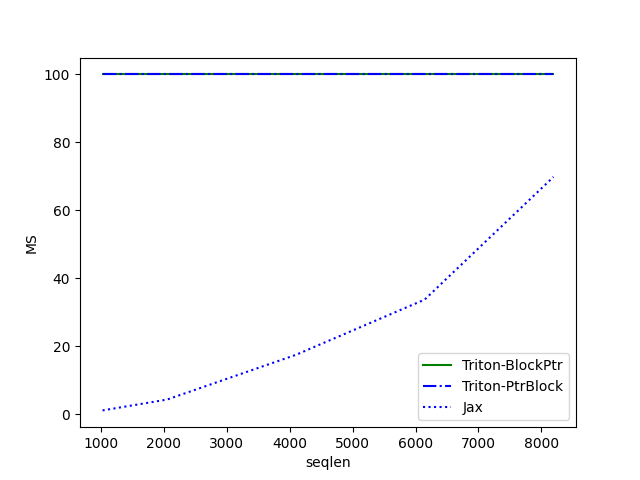

Source data for this figure (header and first rows):
seqlen, Triton-BlockPtr, Triton-PtrBlock, Jax
1024, 100, 100, 1.137
2048, 100, 100, 4.322
4096, 100, 100, 17.47
6144, 100, 100, 33.74
8192, 100, 100, 69.83
